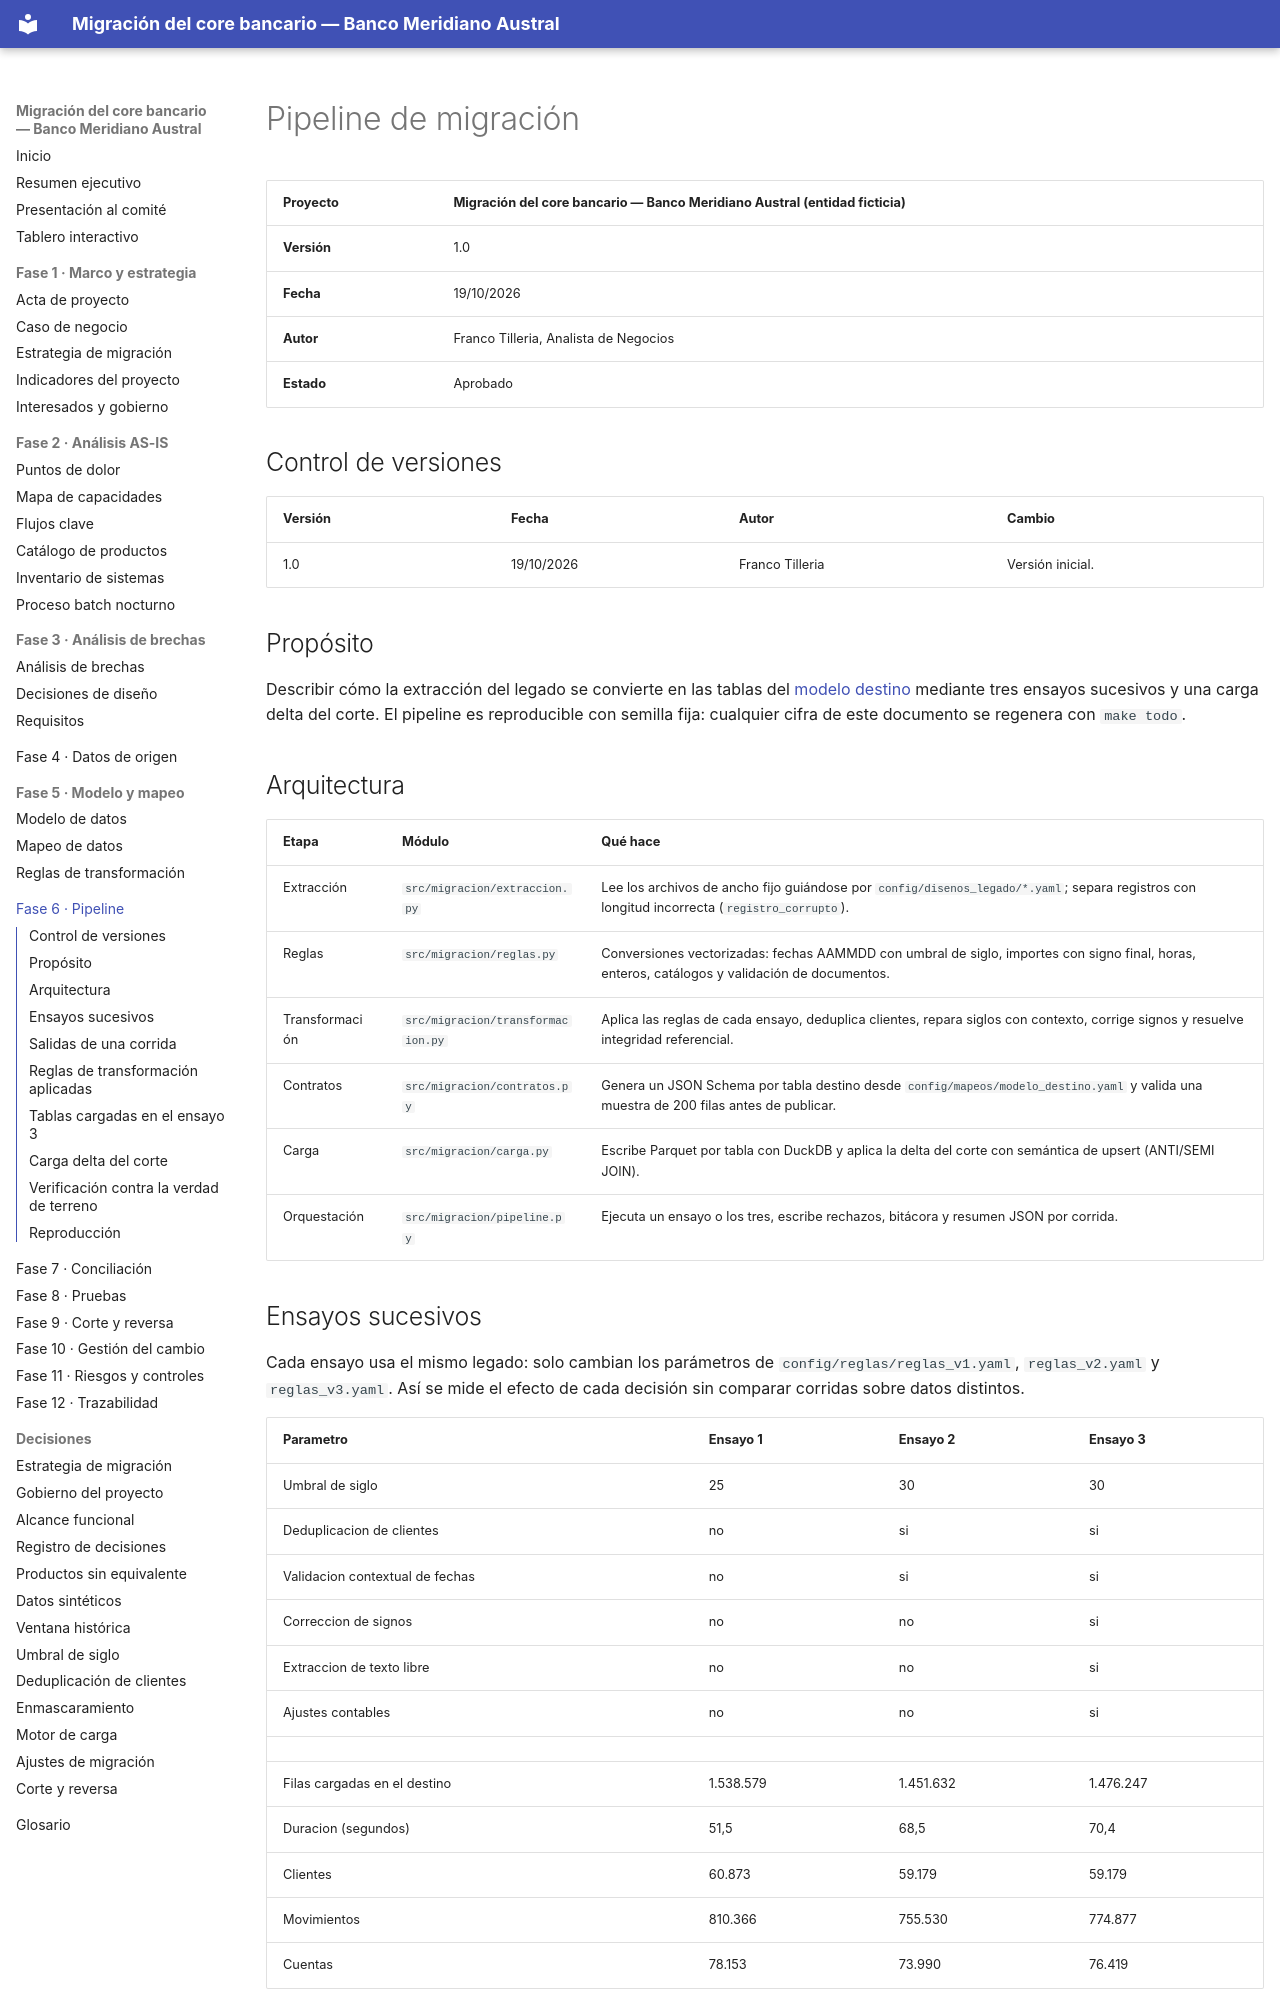

repository: Vaxilium/banca-migracion-core-bancario · page: 06-pipeline/pipeline-de-migracion.html · generator: mkdocs

# Pipeline de migración

| Proyecto | Migración del core bancario — Banco Meridiano Austral (entidad ficticia) |
|---|---|
| **Versión** | 1.0 |
| **Fecha** | 19/10/2026 |
| **Autor** | Franco Tilleria, Analista de Negocios |
| **Estado** | Aprobado |

## Control de versiones

| Versión | Fecha | Autor | Cambio |
|---|---|---|---|
| 1.0 | 19/10/2026 | Franco Tilleria | Versión inicial. |

## Propósito

Describir cómo la extracción del legado se convierte en las tablas del
[modelo destino](../05-mapeo-de-datos/modelo-de-datos.md) mediante tres ensayos
sucesivos y una carga delta del corte. El pipeline es reproducible con semilla fija:
cualquier cifra de este documento se regenera con `make todo`.

## Arquitectura

| Etapa | Módulo | Qué hace |
|---|---|---|
| Extracción | `src/migracion/extraccion.py` | Lee los archivos de ancho fijo guiándose por `config/disenos_legado/*.yaml`; separa registros con longitud incorrecta (`registro_corrupto`). |
| Reglas | `src/migracion/reglas.py` | Conversiones vectorizadas: fechas AAMMDD con umbral de siglo, importes con signo final, horas, enteros, catálogos y validación de documentos. |
| Transformación | `src/migracion/transformacion.py` | Aplica las reglas de cada ensayo, deduplica clientes, repara siglos con contexto, corrige signos y resuelve integridad referencial. |
| Contratos | `src/migracion/contratos.py` | Genera un JSON Schema por tabla destino desde `config/mapeos/modelo_destino.yaml` y valida una muestra de 200 filas antes de publicar. |
| Carga | `src/migracion/carga.py` | Escribe Parquet por tabla con DuckDB y aplica la delta del corte con semántica de upsert (ANTI/SEMI JOIN). |
| Orquestación | `src/migracion/pipeline.py` | Ejecuta un ensayo o los tres, escribe rechazos, bitácora y resumen JSON por corrida. |

## Ensayos sucesivos

Cada ensayo usa el mismo legado: solo cambian los parámetros de
`config/reglas/reglas_v1.yaml`, `reglas_v2.yaml` y `reglas_v3.yaml`. Así se mide el
efecto de cada decisión sin comparar corridas sobre datos distintos.

<!-- INICIO AUTO: pipeline-ensayos -->
| Parametro | Ensayo 1 | Ensayo 2 | Ensayo 3 |
|---|---|---|---|
| Umbral de siglo | 25 | 30 | 30 |
| Deduplicacion de clientes | no | si | si |
| Validacion contextual de fechas | no | si | si |
| Correccion de signos | no | no | si |
| Extraccion de texto libre | no | no | si |
| Ajustes contables | no | no | si |
|  |  |  |  |
| Filas cargadas en el destino | 1.538.579 | 1.451.632 | 1.476.247 |
| Duracion (segundos) | 51,5 | 68,5 | 70,4 |
| Clientes | 60.873 | 59.179 | 59.179 |
| Movimientos | 810.366 | 755.530 | 774.877 |
| Cuentas | 78.153 | 73.990 | 76.419 |

Los ensayos son acumulativos: el 1 deja los defectos documentados, el 2 activa deduplicacion y validacion contextual, y el 3 corrige signos, extrae texto libre y aplica ajustes contables respaldados.
<!-- FIN AUTO: pipeline-ensayos -->
